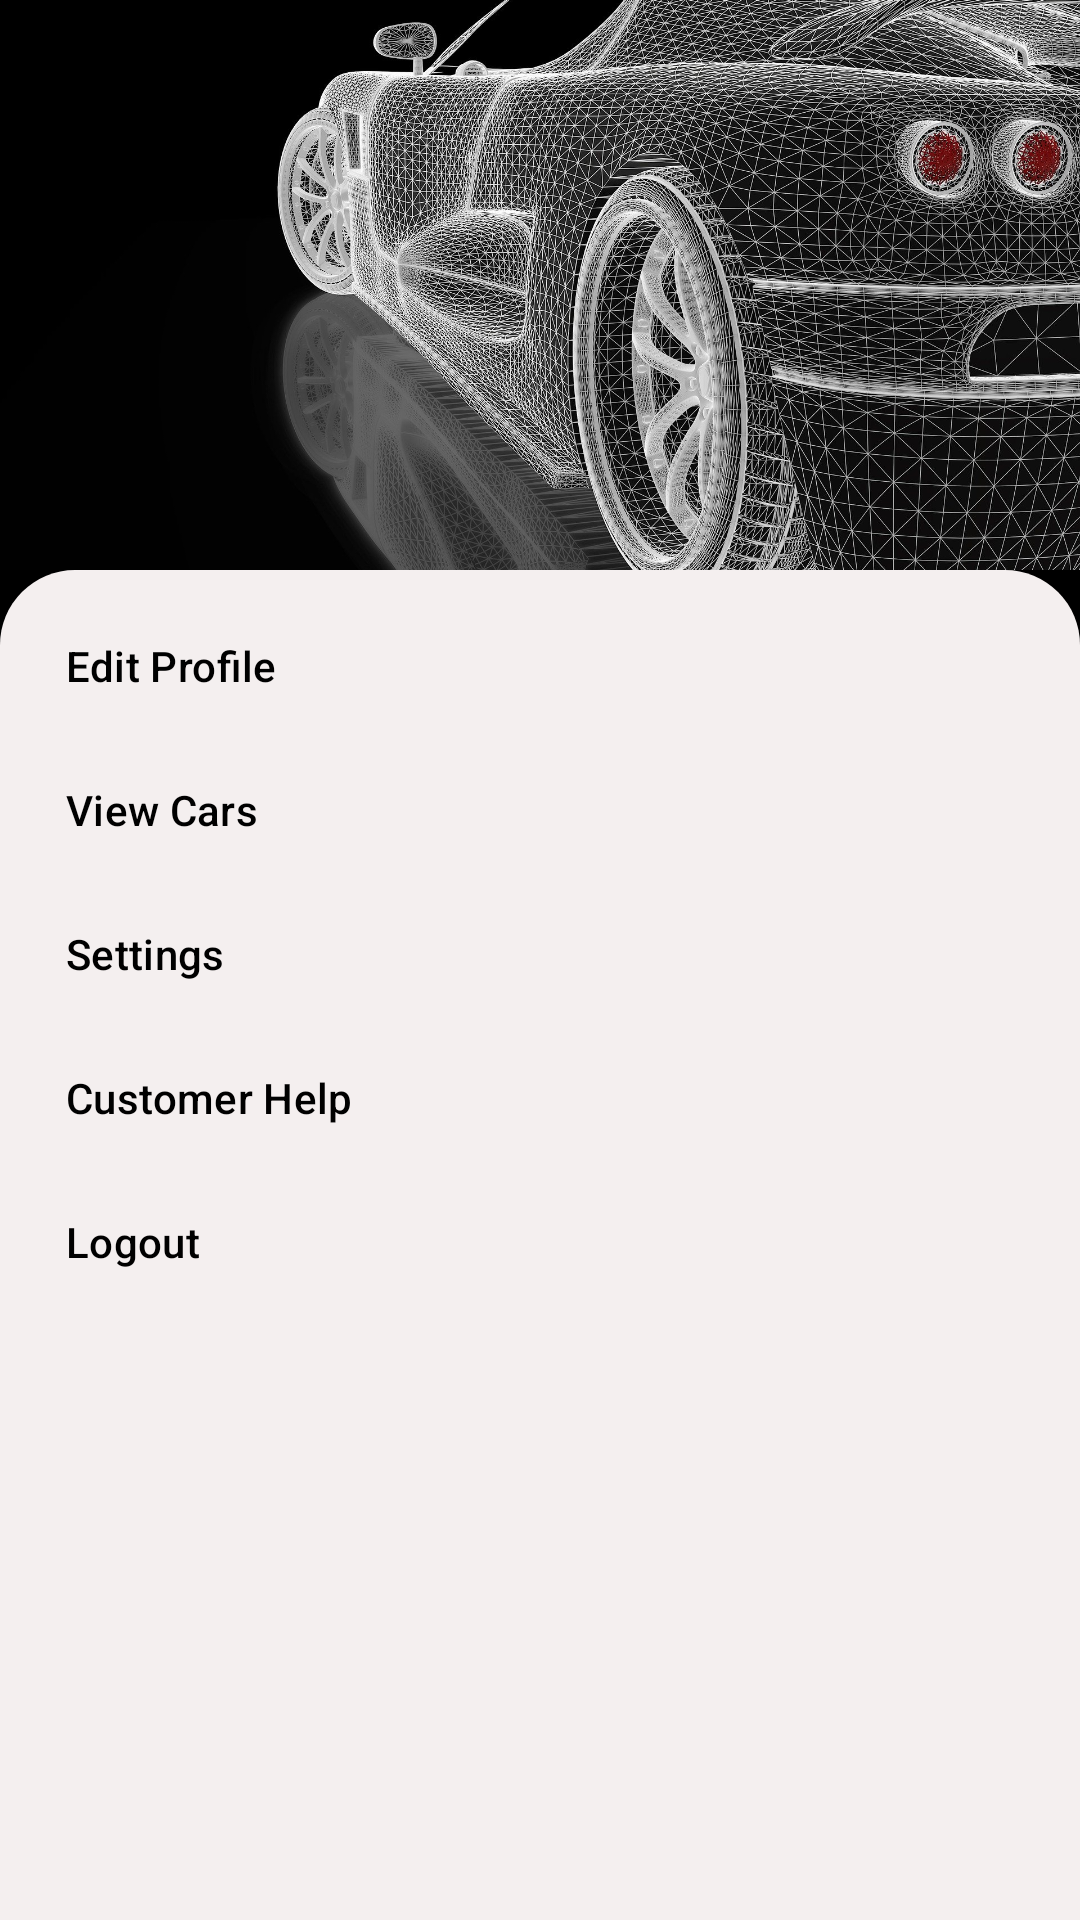

The Android layout XML behind this screen, and the referenced resources:
<!-- AndroidManifest.xml: application theme Theme.CarService -->
<!-- res/layout/fragment_profile.xml -->
<?xml version="1.0" encoding="utf-8"?>
<androidx.constraintlayout.widget.ConstraintLayout
    xmlns:android="http://schemas.android.com/apk/res/android"
    xmlns:app="http://schemas.android.com/apk/res-auto"
    xmlns:tools="http://schemas.android.com/tools"
    android:layout_width="match_parent"
    android:layout_height="match_parent"
    android:background="@color/Black"
    tools:context=".Profile">

    <ImageView
        android:id="@+id/imageView3"
        android:layout_width="wrap_content"
        android:layout_height="190dp"
        android:contentDescription="@string/iv_carimage_profile"
        android:scaleType="centerCrop"
        android:src="@drawable/bg_premium_car"
        app:layout_constraintEnd_toEndOf="parent"
        app:layout_constraintHorizontal_bias="0.5"
        app:layout_constraintStart_toStartOf="parent"
        app:layout_constraintTop_toTopOf="parent" />

    <com.google.android.material.navigation.NavigationView
        android:id="@+id/navigationView"
        android:layout_width="match_parent"
        android:layout_height="0dp"
        android:background="@drawable/bg_white_circular_top"
        app:layout_constraintBottom_toBottomOf="parent"
        app:layout_constraintEnd_toEndOf="parent"
        app:layout_constraintHorizontal_bias="0.5"
        app:layout_constraintStart_toStartOf="parent"
        app:layout_constraintTop_toBottomOf="@+id/imageView3"
        app:menu="@menu/drawer_menu" >

    </com.google.android.material.navigation.NavigationView>

</androidx.constraintlayout.widget.ConstraintLayout>
<!-- resources referenced by this layout -->
<resources>
  <color name="Black">#FF000000</color>
  <!-- drawable bg_premium_car: jpg bitmap (drawable, 728704 bytes) -->
  <!-- drawable bg_white_circular_top (drawable) -->
  <?xml version="1.0" encoding="utf-8"?>
  <shape xmlns:android="http://schemas.android.com/apk/res/android"
      android:shape="rectangle">
  
      <solid android:color="#F4EFEF"/>
      <corners android:topLeftRadius="25dp" android:topRightRadius="25dp"/>
  
  </shape>
  <string name="iv_carimage_profile">iv_carimage</string>
  <style name="Theme.CarService" parent="Theme.MaterialComponents.DayNight.NoActionBar">
          
          <item name="colorPrimary">@color/LightBlack</item>
          <item name="colorPrimaryVariant">@color/Orange</item>
          <item name="colorOnPrimary">@color/white</item>
          
          <item name="colorSecondary">@color/LightGray</item>
          <item name="colorSecondaryVariant">@color/SeaGreen</item>
          <item name="colorOnSecondary">@color/Maroon</item>
          
          <item name="android:statusBarColor">#9B3C3B3B</item>
          
          <item name="spinnerStyle">@style/SpinnerStyle</item>
      </style>
  <color name="LightBlack">#232020</color>
  <color name="Orange">#FF7315</color>
  <color name="white">#FFFFFFFF</color>
  <color name="LightGray">#6E6E6E</color>
  <color name="SeaGreen">#99FFCD</color>
  <color name="Maroon">#F4F4F4</color>
  <style name="SpinnerStyle" parent="Widget.AppCompat.Spinner">
          <item name="android:textColor">@color/LightGray</item>
      </style>
</resources>
